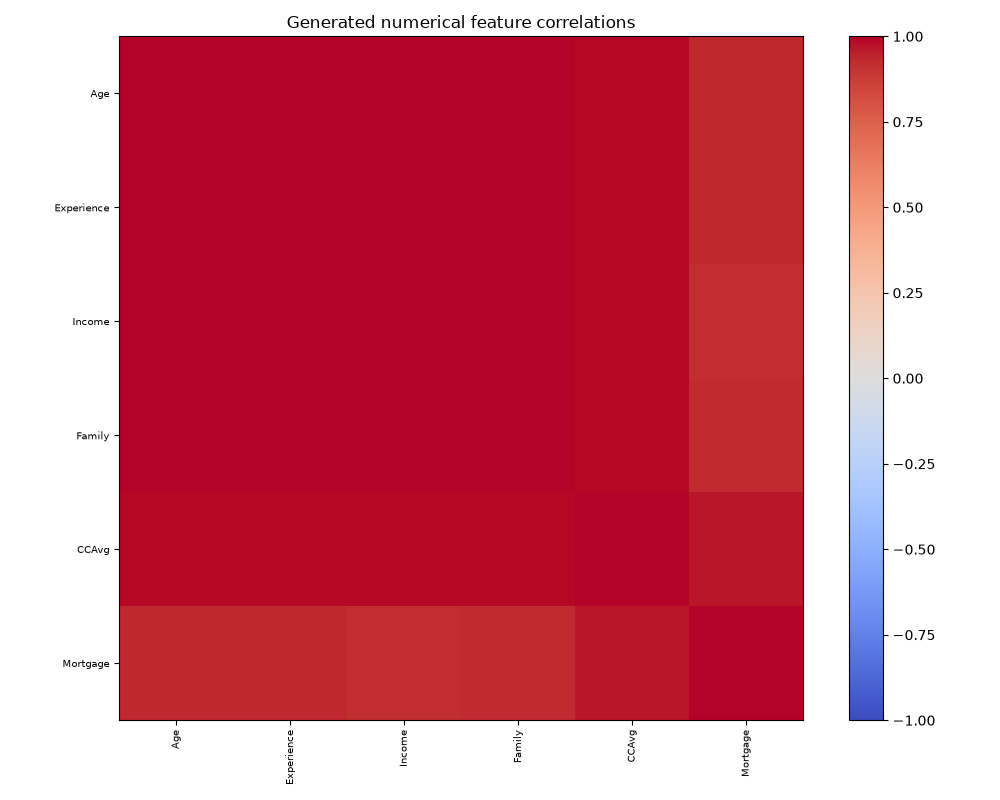

Data behind this chart, as committed beside it:
, Age, Experience, Income, Family, CCAvg, Mortgage
Age, 1.0, 0.9996, 0.998, 0.9993, 0.9915, 0.9323
Experience, 0.9996, 1.0, 0.9989, 0.9992, 0.9907, 0.9301
Income, 0.998, 0.9989, 1.0, 0.9985, 0.9859, 0.9173
Family, 0.9993, 0.9992, 0.9985, 1.0, 0.9882, 0.9249
CCAvg, 0.9915, 0.9907, 0.9859, 0.9882, 1.0, 0.9676
Mortgage, 0.9323, 0.9301, 0.9173, 0.9249, 0.9676, 1.0
